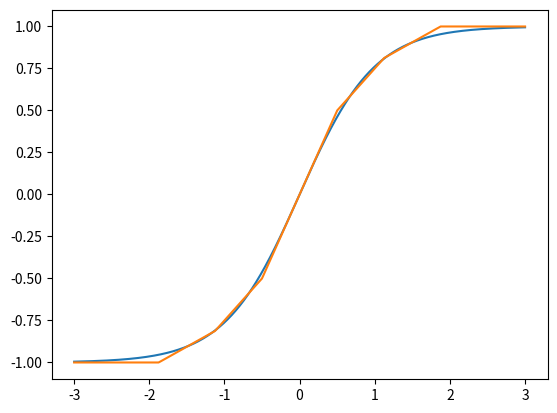

Recreate this plot in Python.
import numpy as np
import matplotlib.pyplot as plt

SHIFT = 12
MULT1732 = np.int32((17/32)*2**(SHIFT))

def tanh_approx(val):
    if val < -15 * (2 ** (SHIFT - 3)):  # in kleiner -1,875
        output_local = -2 ** SHIFT  # output = -1
    elif val > 15 * (2 ** (SHIFT - 3)):  # in größer 1,875
        output_local = 2 ** SHIFT  # output = 1
    elif val < -9 * (2 ** (SHIFT - 3)):  # in kleiner -1,125
        output_local = val * (2 ** (-2)) - MULT1732  # output = x/4 - 17/32
    elif val > 9 * (2 ** (SHIFT - 3)):  # in größer 1,125
        output_local = val * (2 ** (-2)) + MULT1732  # output = x/4 + 17/32
    elif val < -(2 ** (SHIFT - 1)):  # in kleiner -0,5
        output_local = val * (2 ** (-1)) - (2 ** (SHIFT-2))  # output = in/2 - 0,25
    elif val > (2 ** (SHIFT - 1)):  # in größer 0,5
        output_local = val * (2 ** (-1)) + (2 ** (SHIFT-2))  # output = in/2 + 0,25
    else:
        output_local = val  # In der Mitte: ouput = in
    return np.int32(output_local)

if __name__ == '__main__':
    n = 12
    x = np.linspace(-3,3, 1000)
    x_fix = (x*(2**n)).astype(np.int32)

    fix_arr = [tanh_approx(x_fix[k])*(2**-n) for k in range(0,1000)]
    fig, ax = plt.subplots(nrows=1, ncols=1)
    ax.plot(x,np.tanh(x) )
    ax.plot(x,fix_arr)
    plt.show()